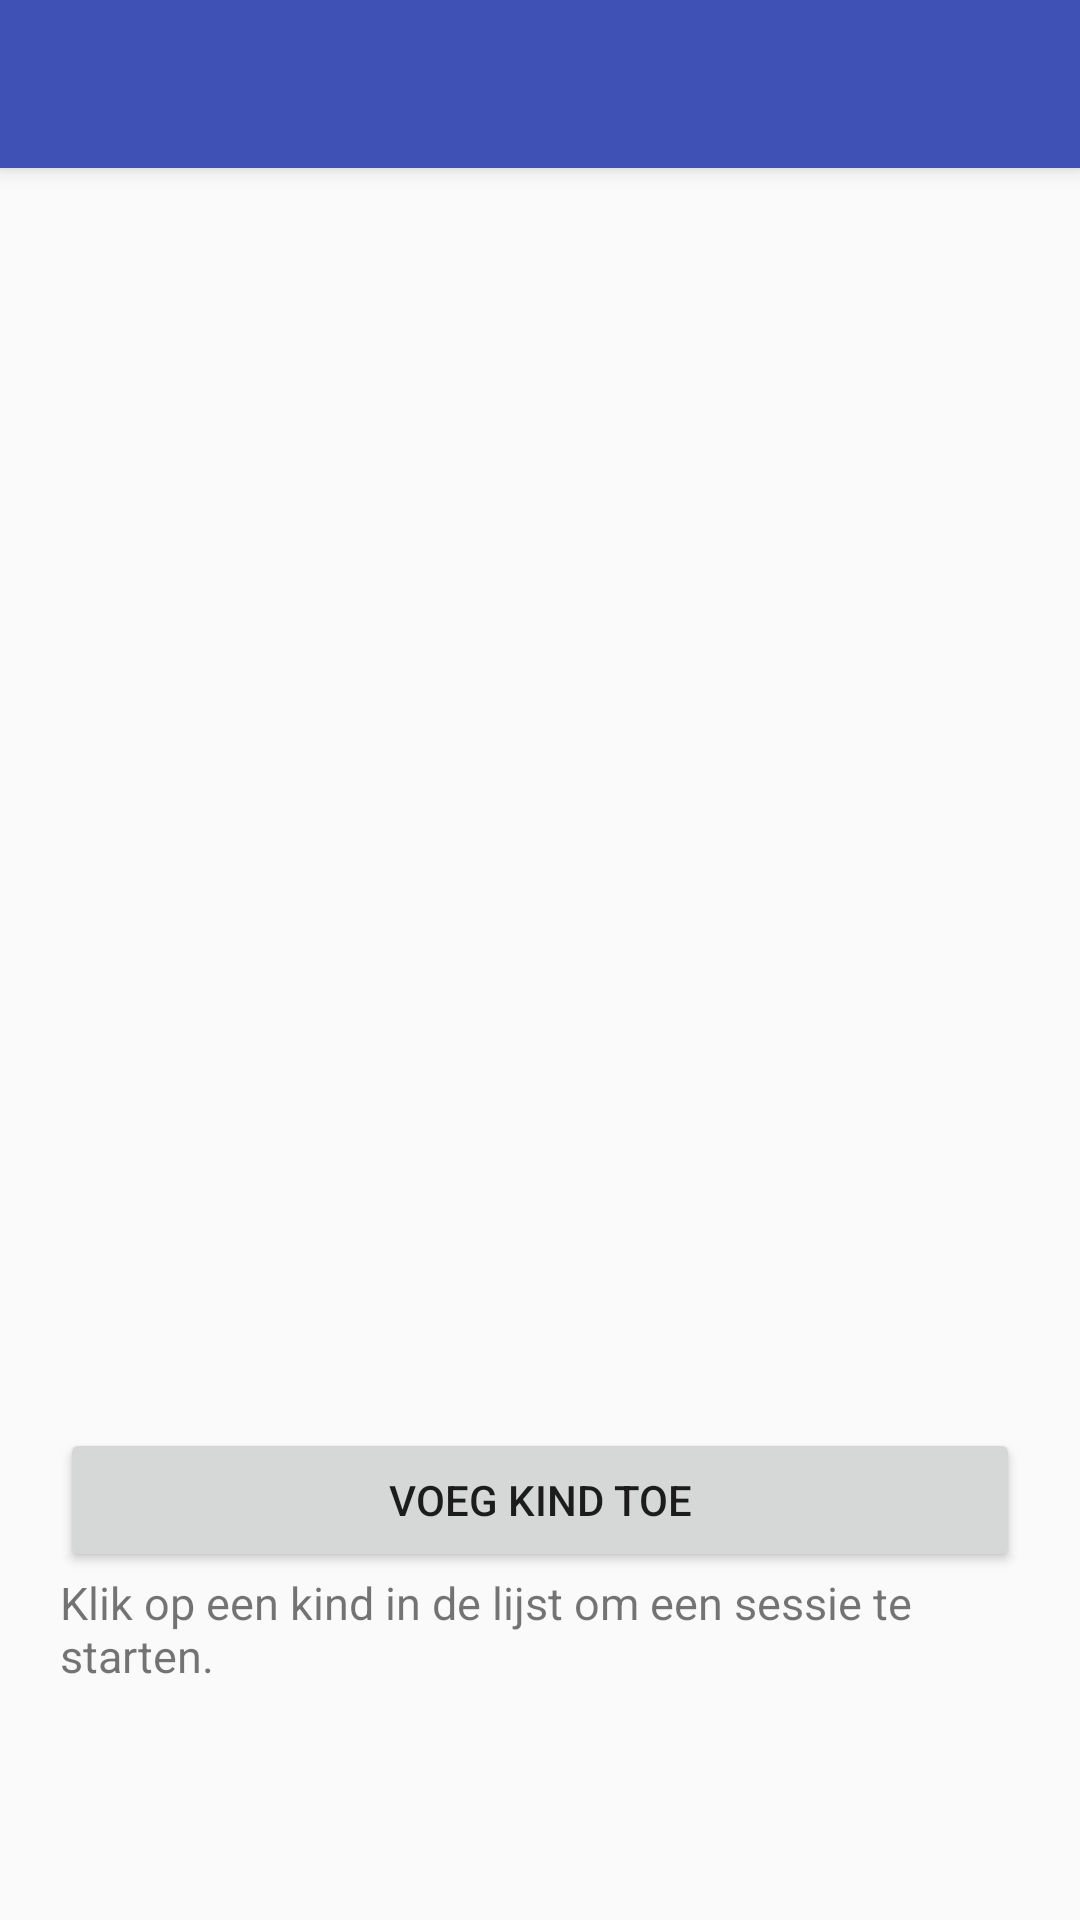

Write the Android layout XML for this screen, with the resource values it uses.
<!-- AndroidManifest.xml: application theme AppTheme -->
<!-- res/layout/activity_lijst_kinderen.xml -->
<?xml version="1.0" encoding="utf-8"?>
<android.support.design.widget.CoordinatorLayout xmlns:android="http://schemas.android.com/apk/res/android"
    xmlns:app="http://schemas.android.com/apk/res-auto"
    xmlns:tools="http://schemas.android.com/tools"
    android:layout_width="match_parent"
    android:layout_height="match_parent"
    tools:context=".activities.LijstKinderen">

    <android.support.design.widget.AppBarLayout
        android:layout_width="match_parent"
        android:layout_height="wrap_content"
        android:theme="@style/AppTheme.AppBarOverlay">

        <android.support.v7.widget.Toolbar
            android:id="@+id/toolbar"
            android:layout_width="match_parent"
            android:layout_height="?attr/actionBarSize"
            android:background="?attr/colorPrimary"
            app:popupTheme="@style/AppTheme.PopupOverlay" />

    </android.support.design.widget.AppBarLayout>

    <include layout="@layout/content_lijst_kinderen" />

</android.support.design.widget.CoordinatorLayout>
<!-- res/layout/content_lijst_kinderen.xml (included above) -->
<?xml version="1.0" encoding="utf-8"?>
<android.support.constraint.ConstraintLayout xmlns:android="http://schemas.android.com/apk/res/android"
    xmlns:app="http://schemas.android.com/apk/res-auto"
    xmlns:tools="http://schemas.android.com/tools"
    android:layout_width="match_parent"
    android:layout_height="match_parent"
    app:layout_behavior="@string/appbar_scrolling_view_behavior"
    tools:context=".activities.LijstKinderen"
    tools:showIn="@layout/activity_lijst_kinderen">

    <LinearLayout
        android:layout_width="wrap_content"
        android:layout_height="wrap_content"
        android:paddingLeft="20dp"
        android:paddingRight="20dp"
        android:paddingTop="10dp"
        android:orientation="vertical">

        <ListView
            android:id="@+id/listViewKinderen"
            android:layout_width="wrap_content"
            android:layout_height="400dp">

        </ListView>
        <Button
            android:layout_width="fill_parent"
            android:layout_height="wrap_content"
            android:layout_marginTop="10dp"
            android:text="Voeg kind toe"
            android:onClick="onClickNewKind"/>
        <TextView
            android:layout_width="wrap_content"
            android:layout_height="wrap_content"
            android:textSize="15dp"
            android:text="Klik op een kind in de lijst om een sessie te starten."/>
    </LinearLayout>


</android.support.constraint.ConstraintLayout>
<!-- resources referenced by this layout -->
<resources>
  <style name="AppTheme.AppBarOverlay" parent="ThemeOverlay.AppCompat.Dark.ActionBar" />
  <style name="AppTheme.PopupOverlay" parent="ThemeOverlay.AppCompat.Light" />
  <style name="AppTheme" parent="Theme.AppCompat.Light.DarkActionBar">
          
          <item name="colorPrimary">@color/colorPrimary</item>
          <item name="colorPrimaryDark">@color/colorPrimaryDark</item>
          <item name="colorAccent">@color/colorAccent</item>
      </style>
  <color name="colorPrimary">#3F51B5</color>
  <color name="colorPrimaryDark">#303F9F</color>
  <color name="colorAccent">#FF4081</color>
</resources>
